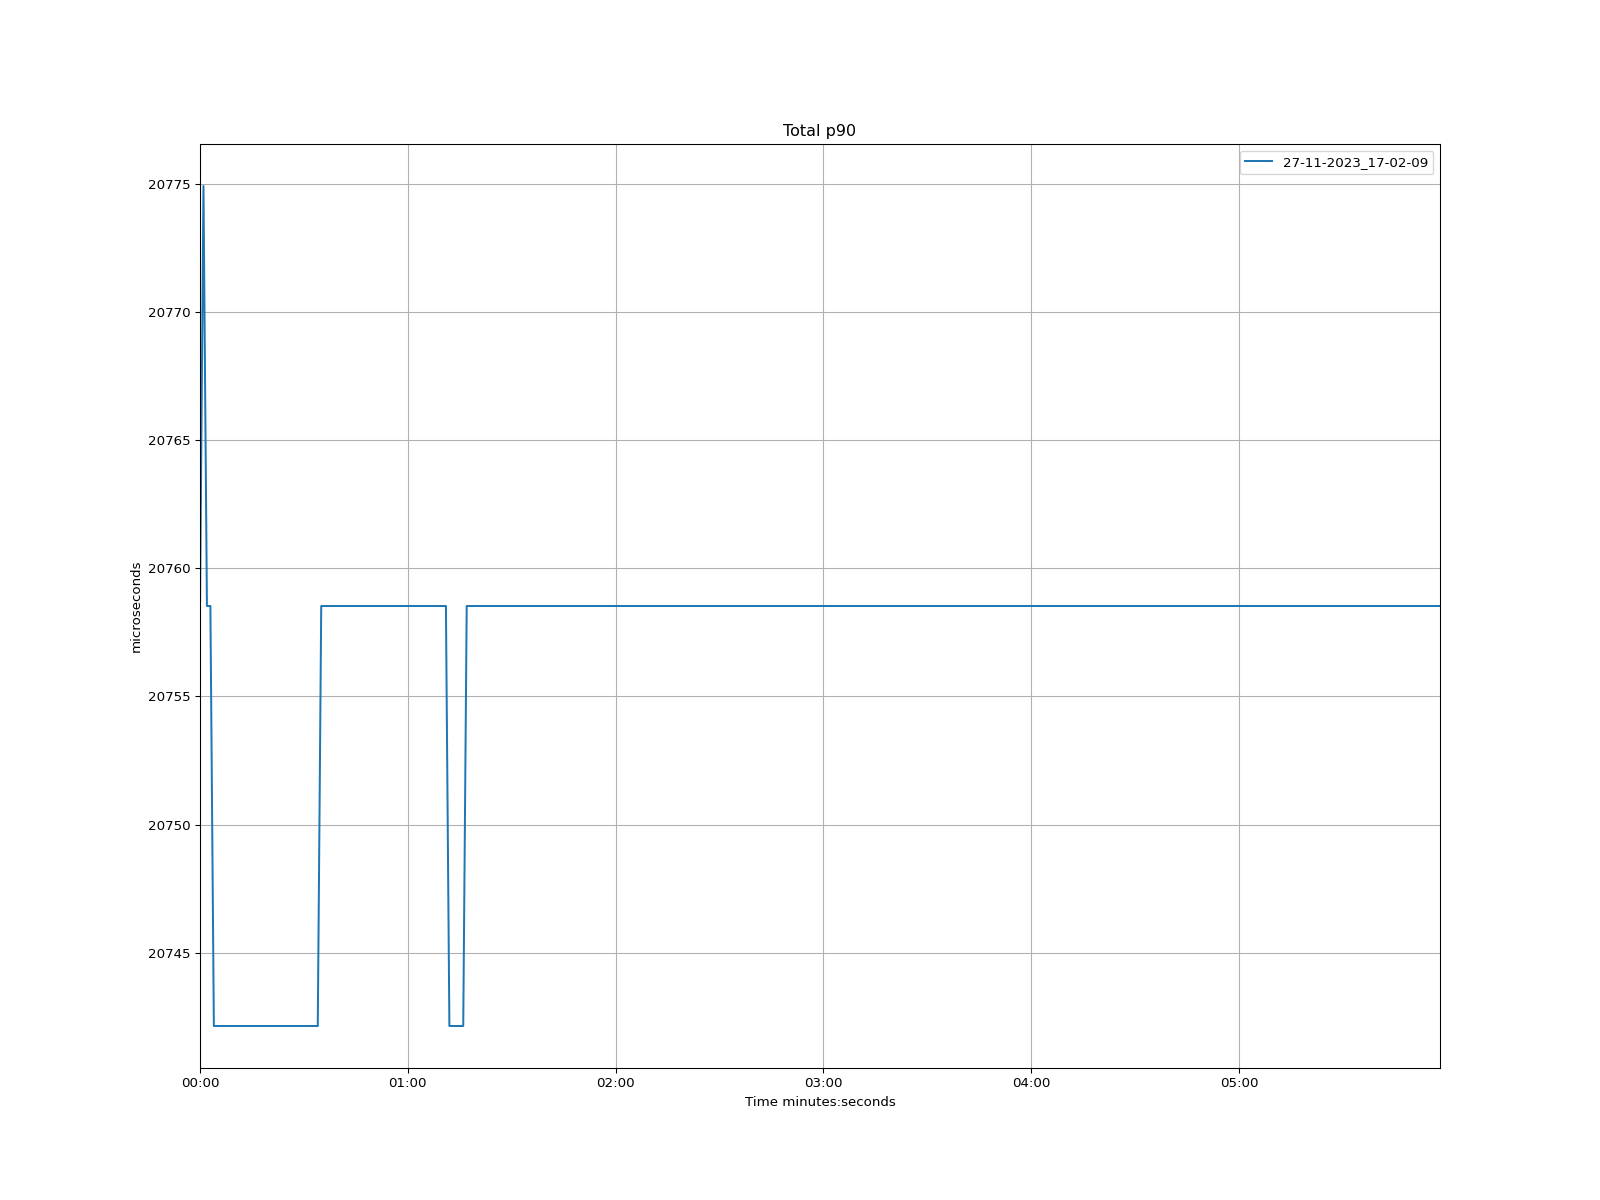

Data behind this chart, as committed beside it:
time, 27-11-2023_17-02-09
1970-01-01 00:00:00, 20759
1970-01-01 00:00:01, 20775
1970-01-01 00:00:02, 20759
1970-01-01 00:00:03, 20759
1970-01-01 00:00:04, 20742
1970-01-01 00:00:05, 20742
1970-01-01 00:00:06, 20742
1970-01-01 00:00:07, 20742
1970-01-01 00:00:08, 20742
1970-01-01 00:00:09, 20742
1970-01-01 00:00:10, 20742
1970-01-01 00:00:11, 20742
1970-01-01 00:00:12, 20742
1970-01-01 00:00:13, 20742
1970-01-01 00:00:14, 20742
1970-01-01 00:00:15, 20742
1970-01-01 00:00:16, 20742
1970-01-01 00:00:17, 20742
1970-01-01 00:00:18, 20742
1970-01-01 00:00:19, 20742
1970-01-01 00:00:20, 20742
1970-01-01 00:00:21, 20742
1970-01-01 00:00:22, 20742
1970-01-01 00:00:23, 20742
1970-01-01 00:00:24, 20742
1970-01-01 00:00:25, 20742
1970-01-01 00:00:26, 20742
1970-01-01 00:00:27, 20742
1970-01-01 00:00:28, 20742
1970-01-01 00:00:29, 20742
1970-01-01 00:00:30, 20742
1970-01-01 00:00:31, 20742
1970-01-01 00:00:32, 20742
1970-01-01 00:00:33, 20742
1970-01-01 00:00:34, 20742
1970-01-01 00:00:35, 20759
1970-01-01 00:00:36, 20759
1970-01-01 00:00:37, 20759
1970-01-01 00:00:38, 20759
1970-01-01 00:00:39, 20759
1970-01-01 00:00:40, 20759
1970-01-01 00:00:41, 20759
1970-01-01 00:00:42, 20759
1970-01-01 00:00:43, 20759
1970-01-01 00:00:44, 20759
1970-01-01 00:00:45, 20759
1970-01-01 00:00:46, 20759
1970-01-01 00:00:47, 20759
1970-01-01 00:00:48, 20759
1970-01-01 00:00:49, 20759
1970-01-01 00:00:50, 20759
1970-01-01 00:00:51, 20759
1970-01-01 00:00:52, 20759
1970-01-01 00:00:53, 20759
1970-01-01 00:00:54, 20759
1970-01-01 00:00:55, 20759
1970-01-01 00:00:56, 20759
1970-01-01 00:00:57, 20759
1970-01-01 00:00:58, 20759
1970-01-01 00:00:59, 20759
... 299 more rows
